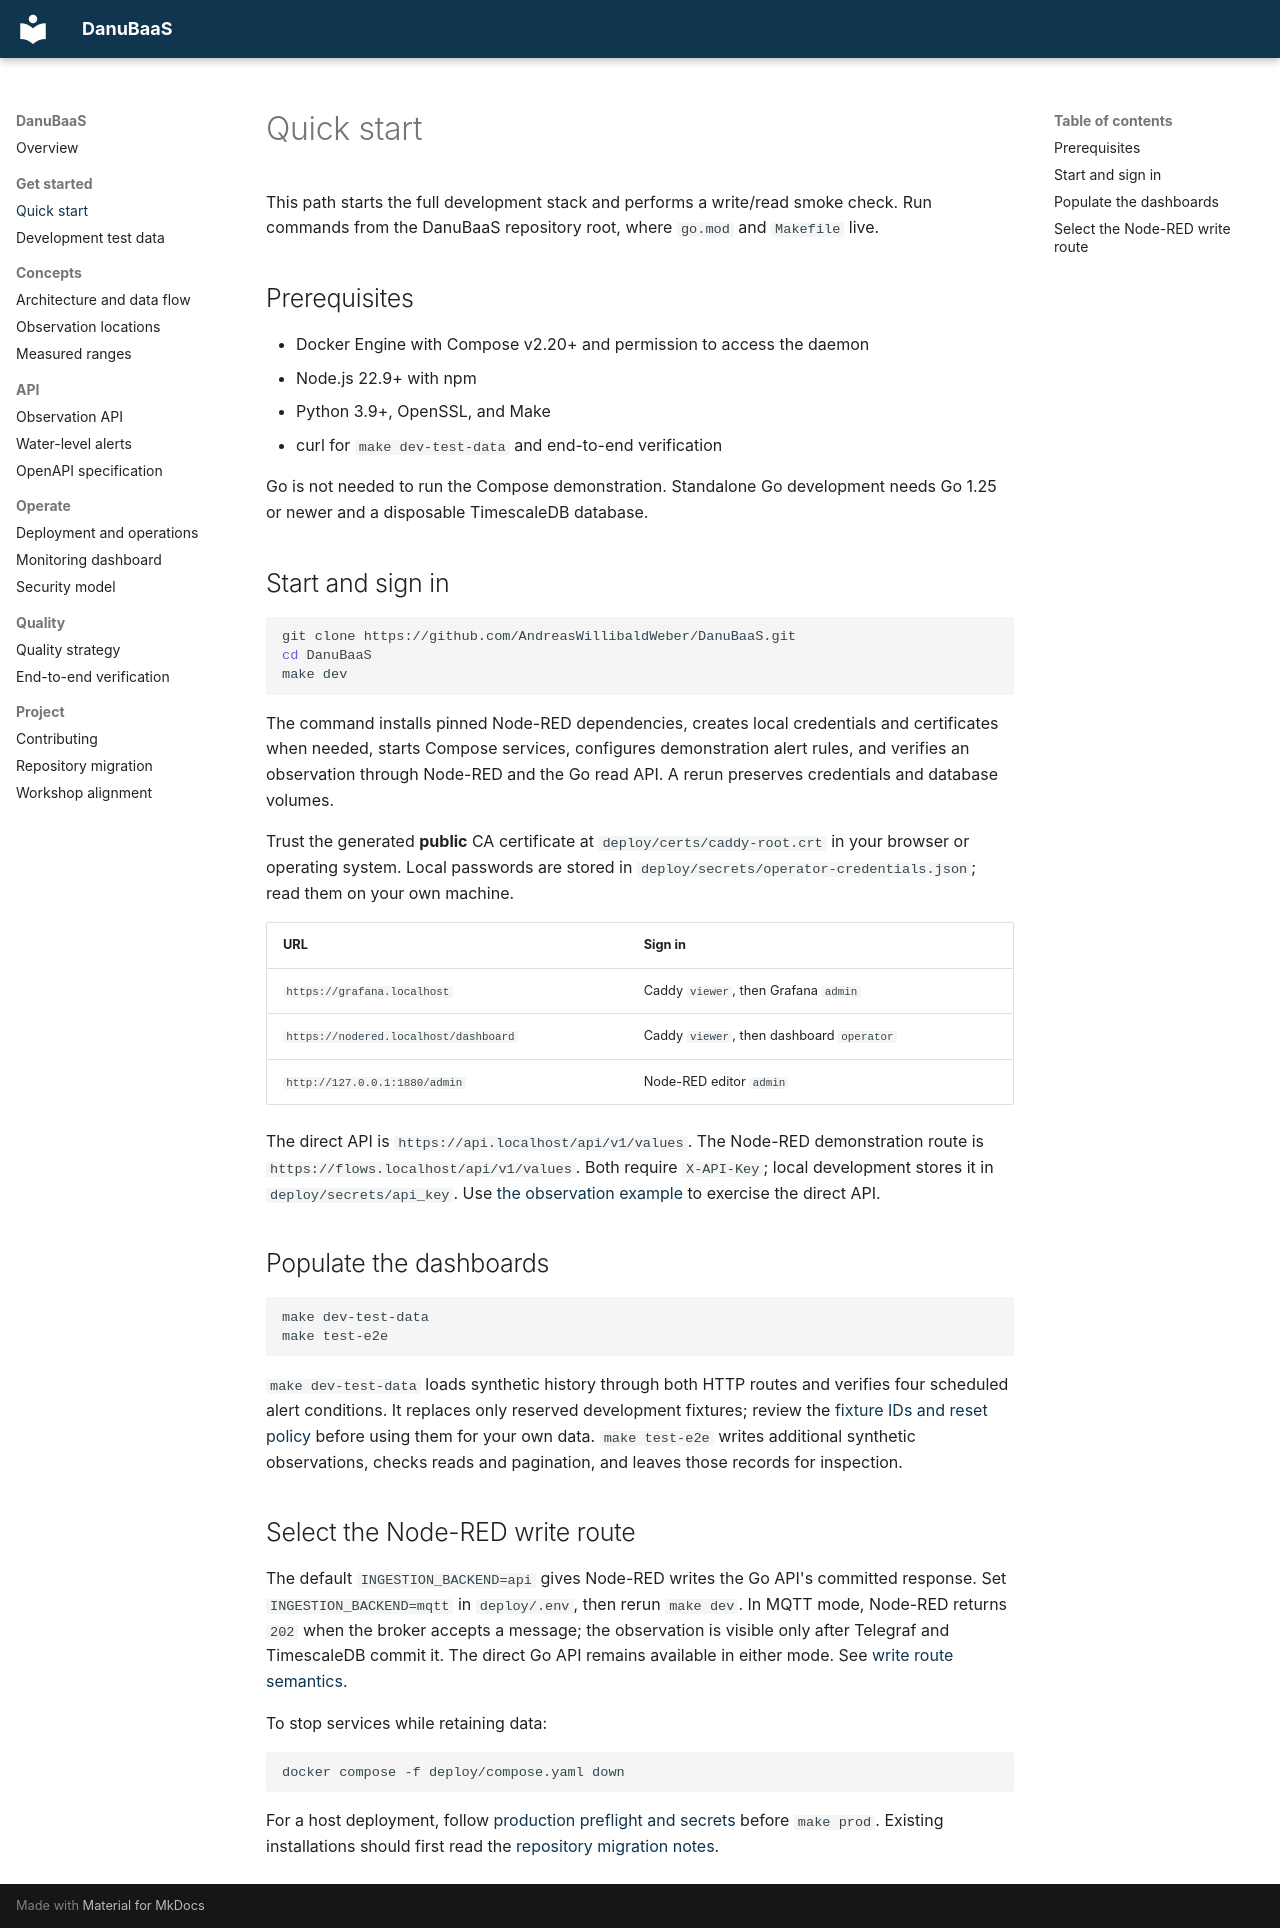

repository: AndreasWillibaldWeber/DanuBaaS · page: getting-started/index.html · generator: mkdocs

# Quick start

This path starts the full development stack and performs a write/read smoke check.
Run commands from the DanuBaaS repository root, where `go.mod` and `Makefile` live.

## Prerequisites

- Docker Engine with Compose v2.20+ and permission to access the daemon
- Node.js 22.9+ with npm
- Python 3.9+, OpenSSL, and Make
- curl for `make dev-test-data` and end-to-end verification

Go is not needed to run the Compose demonstration. Standalone Go development needs
Go 1.25 or newer and a disposable TimescaleDB database.

## Start and sign in

```sh
git clone https://github.com/AndreasWillibaldWeber/DanuBaaS.git
cd DanuBaaS
make dev
```

The command installs pinned Node-RED dependencies, creates local credentials and
certificates when needed, starts Compose services, configures demonstration alert
rules, and verifies an observation through Node-RED and the Go read API. A rerun
preserves credentials and database volumes.

Trust the generated **public** CA certificate at `deploy/certs/caddy-root.crt` in
your browser or operating system. Local passwords are stored in
`deploy/secrets/operator-credentials.json`; read them on your own machine.

| URL | Sign in |
| --- | --- |
| `https://grafana.localhost` | Caddy `viewer`, then Grafana `admin` |
| `https://nodered.localhost/dashboard` | Caddy `viewer`, then dashboard `operator` |
| `http://127.0.0.1:1880/admin` | Node-RED editor `admin` |

The direct API is `https://api.localhost/api/v1/values`. The Node-RED demonstration
route is `https://flows.localhost/api/v1/values`. Both require `X-API-Key`; local
development stores it in `deploy/secrets/api_key`. Use
[the observation example](api.md#send-one-observation) to exercise the direct API.

## Populate the dashboards

```sh
make dev-test-data
make test-e2e
```

`make dev-test-data` loads synthetic history through both HTTP routes and verifies
four scheduled alert conditions. It replaces only reserved development fixtures;
review the [fixture IDs and reset policy](test-data.md) before using them for your
own data. `make test-e2e` writes additional synthetic observations, checks reads
and pagination, and leaves those records for inspection.

## Select the Node-RED write route

The default `INGESTION_BACKEND=api` gives Node-RED writes the Go API's committed
response. Set `INGESTION_BACKEND=mqtt` in `deploy/.env`, then rerun `make dev`.
In MQTT mode, Node-RED returns `202` when the broker accepts a message; the
observation is visible only after Telegraf and TimescaleDB commit it. The direct
Go API remains available in either mode. See [write route semantics](architecture.md#write-route-semantics).

To stop services while retaining data:

```sh
docker compose -f deploy/compose.yaml down
```

For a host deployment, follow [production preflight and secrets](operations.md#production-preflight)
before `make prod`. Existing installations should first read the
[repository migration notes](repository-migration.md).
